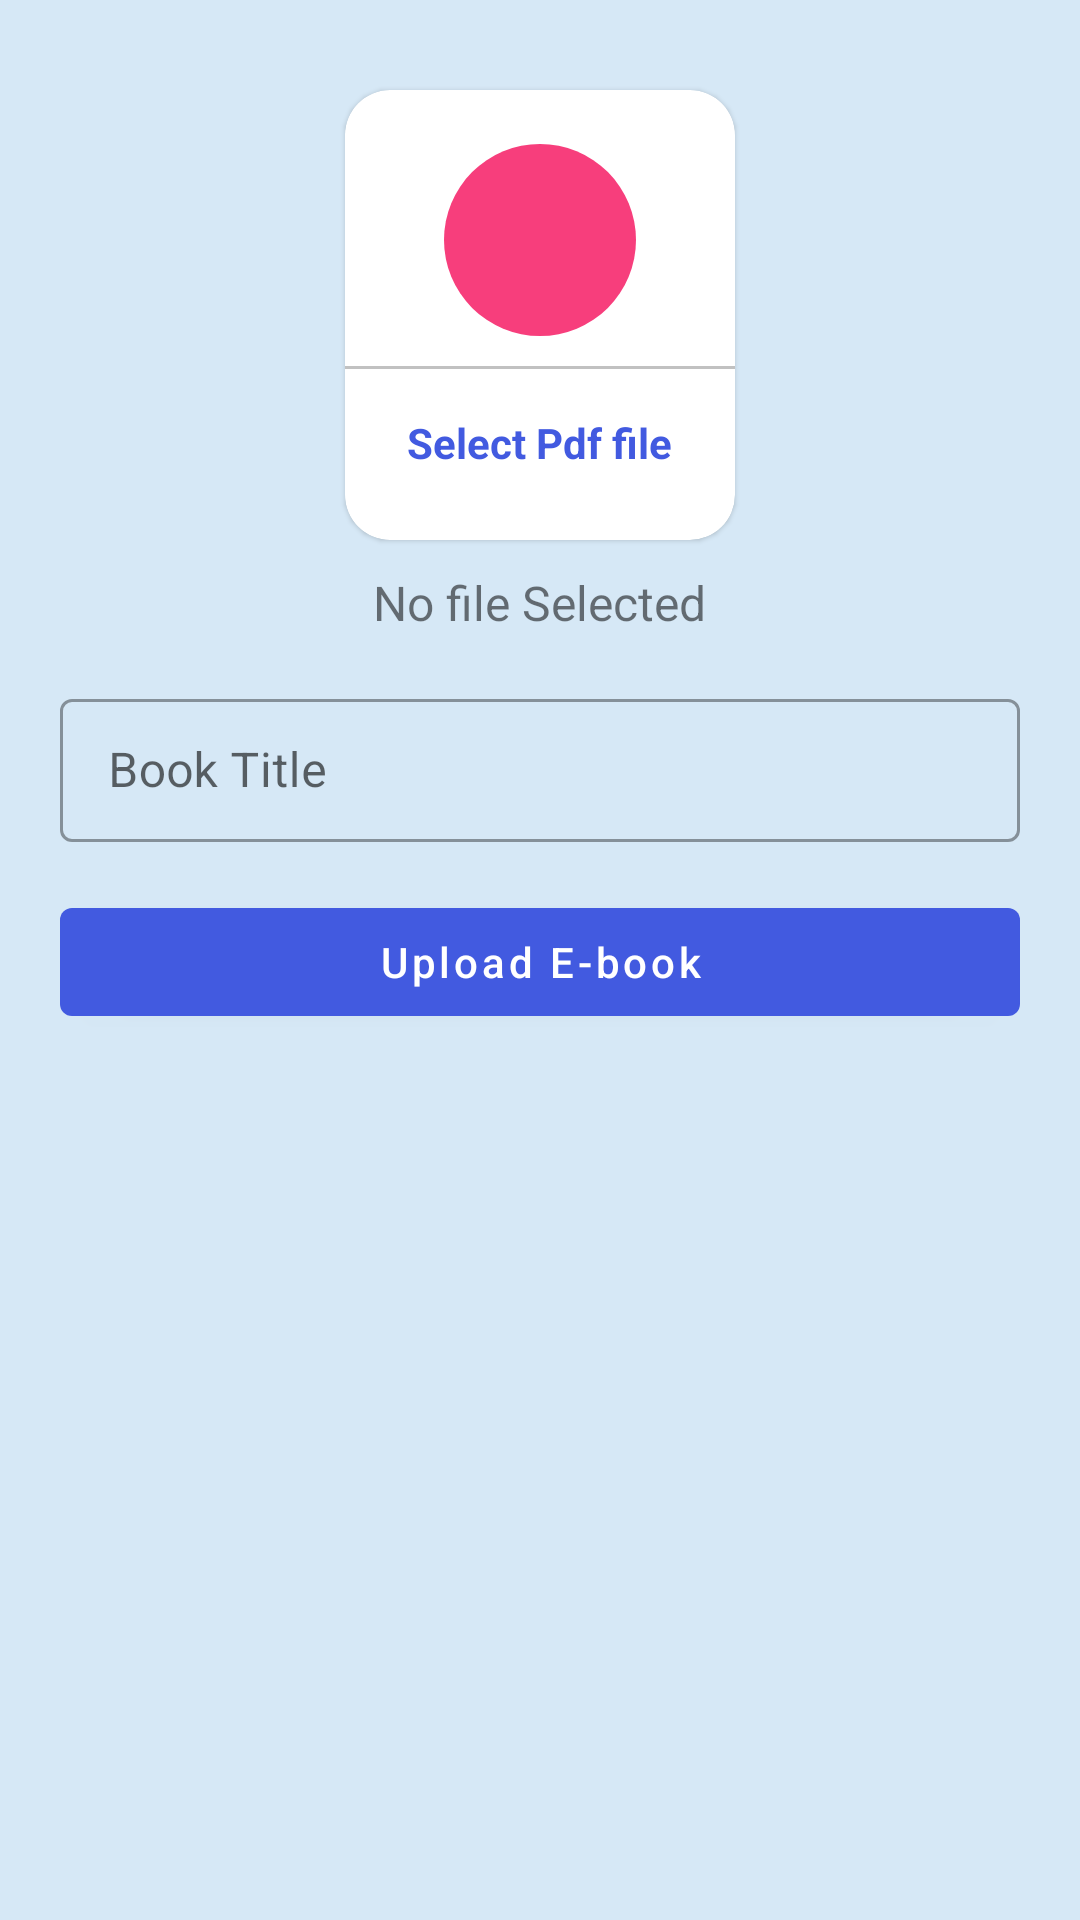

Write the Android layout XML for this screen, with the resource values it uses.
<!-- AndroidManifest.xml: application theme Theme.CollegeManagementApp -->
<!-- res/layout/activity_upload_pdf.xml -->
<?xml version="1.0" encoding="utf-8"?>
<ScrollView xmlns:android="http://schemas.android.com/apk/res/android"
    xmlns:app="http://schemas.android.com/apk/res-auto"
    xmlns:tools="http://schemas.android.com/tools"
    android:layout_width="match_parent"
    android:layout_height="match_parent"
    tools:context=".UploadPdfActivity"
    android:background="@color/backColor"
    >
    <LinearLayout
        android:layout_width="match_parent"
        android:layout_height="wrap_content"
        android:orientation="vertical"
        android:padding="20dp">

        <com.google.android.material.card.MaterialCardView
            android:id="@+id/addPdf"
            android:layout_width="130dp"
            android:layout_height="150dp"
            android:layout_margin="10dp"
            android:layout_gravity="center"
            app:cardCornerRadius="15dp">
            <LinearLayout
                android:layout_width="match_parent"
                android:layout_height="match_parent"
                android:orientation="vertical"
                android:gravity="center">
                <ImageView
                    android:layout_width="64dp"
                    android:layout_height="64dp"
                    android:background="@drawable/circle_red"
                    android:src="@drawable/ic_pdf"
                    android:padding="15dp"

                    />

                <View
                    android:layout_width="match_parent"
                    android:layout_height="1dp"
                    android:background="@color/lightGray"
                    android:layout_marginTop="10dp"
                    />
                <TextView
                    android:layout_width="wrap_content"
                    android:layout_height="wrap_content"
                    android:text="Select Pdf file"
                    android:textStyle="bold"
                    android:padding="5dp"
                    android:layout_marginTop="10dp"
                    android:textColor="@color/colorPrimary"/>
            </LinearLayout>



        </com.google.android.material.card.MaterialCardView>
        <TextView
            android:id="@+id/pdfTextView"
            android:layout_width="wrap_content"
            android:layout_height="wrap_content"
            android:text="No file Selected"
            android:layout_gravity="center"
            android:textSize="16sp"/>
        <com.google.android.material.textfield.TextInputLayout
            android:layout_width="match_parent"
            android:layout_height="match_parent"
            android:layout_marginTop="16dp"
            style="@style/Widget.MaterialComponents.TextInputLayout.OutlinedBox.Dense">

            <com.google.android.material.textfield.TextInputEditText
                android:id="@+id/pdfTitle"
                android:layout_width="match_parent"
                android:layout_height="wrap_content"

                android:hint="Book Title" />
        </com.google.android.material.textfield.TextInputLayout>
        <com.google.android.material.button.MaterialButton

            android:id="@+id/uploadPdfBtn"
            android:layout_width="match_parent"
            android:layout_height="wrap_content"
            android:text="Upload E-book"
            android:layout_marginTop="16dp"
            android:textAllCaps="false"
            />

    </LinearLayout>

</ScrollView>
<!-- resources referenced by this layout -->
<resources>
  <color name="backColor">#D6E8F6</color>
  <color name="colorPrimary">#425AE0</color>
  <color name="lightGray">#c1c1c1</color>
  <!-- drawable circle_red (drawable) -->
  <?xml version="1.0" encoding="utf-8"?>
  <shape android:shape="oval" xmlns:android="http://schemas.android.com/apk/res/android">
      <solid android:color="@color/red2">
  
      </solid>
  </shape>
  <style name="Theme.CollegeManagementApp" parent="Theme.MaterialComponents.Light.DarkActionBar">
          
          <item name="colorPrimary">@color/colorPrimary</item>
          <item name="colorPrimaryVariant">@color/colorPrimaryDark</item>
          <item name="colorAccent">@color/colorAccent</item>
          
  
  
  
  
  
          
      </style>
  <color name="red2">#F73E7C</color>
  <color name="colorPrimaryDark">#004c8c</color>
  <color name="colorAccent">#0277bd</color>
</resources>
